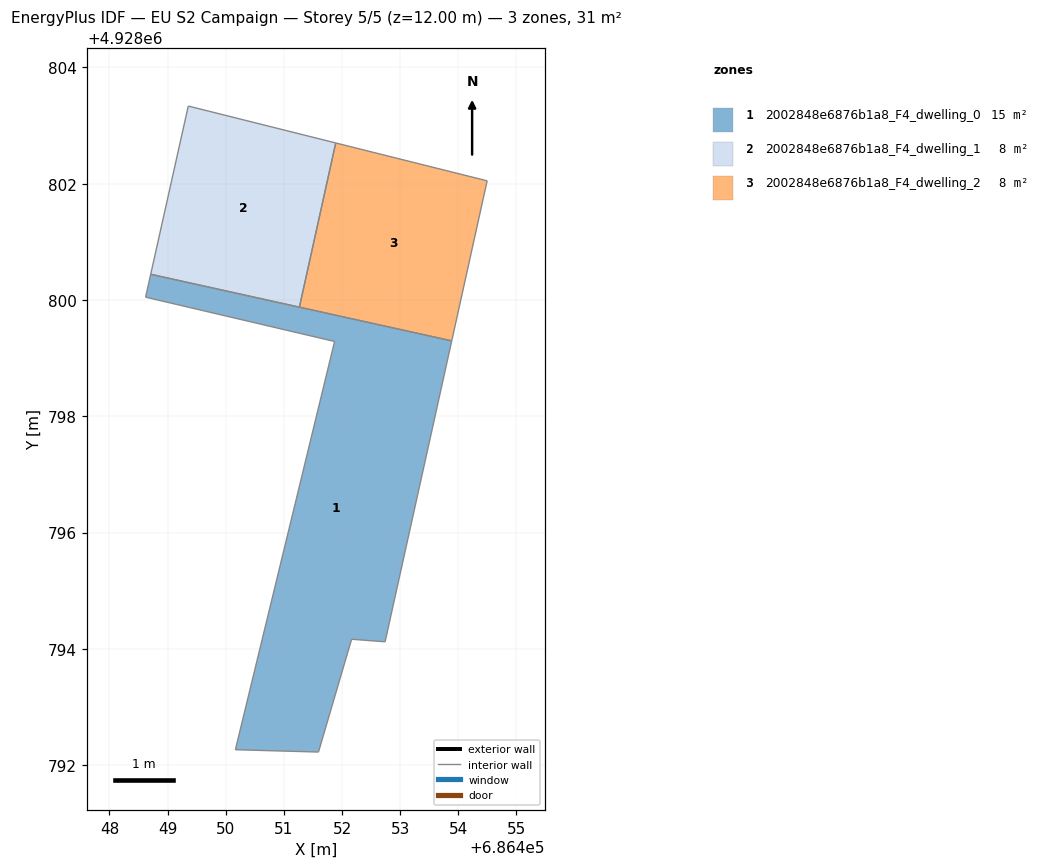
=== STOREY PLAN SPEC (per zone: floor XY polygon, exterior-wall plan segments, windows/doors) ===
zone 1: 2002848e6876b1a8_F4_dwelling_0  (15.3 m²)
  floor: (686453.89, 4928799.30) (686452.74, 4928794.12) (686452.17, 4928794.17) (686451.59, 4928792.22) (686450.17, 4928792.26) (686451.87, 4928799.29) (686448.62, 4928800.05) (686448.71, 4928800.44)
  interior walls: 8
zone 2: 2002848e6876b1a8_F4_dwelling_1  (7.7 m²)
  floor: (686451.89, 4928802.70) (686451.27, 4928799.88) (686448.71, 4928800.44) (686449.36, 4928803.33)
  interior walls: 4
zone 3: 2002848e6876b1a8_F4_dwelling_2  (7.7 m²)
  floor: (686454.50, 4928802.05) (686453.89, 4928799.30) (686451.27, 4928799.88) (686451.89, 4928802.70)
  interior walls: 4

=== DERIVED (storey summary) ===
Building: EU S2 Campaign
Storey: 5 of 5  (floor level z = 12.00 m)
Storey gross floor area: 30.6 m²
Zones on this storey: 3
  - 2002848e6876b1a8_F4_dwelling_0: floor 15.3 m²
  - 2002848e6876b1a8_F4_dwelling_1: floor 7.7 m²
  - 2002848e6876b1a8_F4_dwelling_2: floor 7.7 m²
Zone adjacency (shared interzone walls):
  - 2002848e6876b1a8_F4_dwelling_1 ↔ 2002848e6876b1a8_F4_dwelling_2